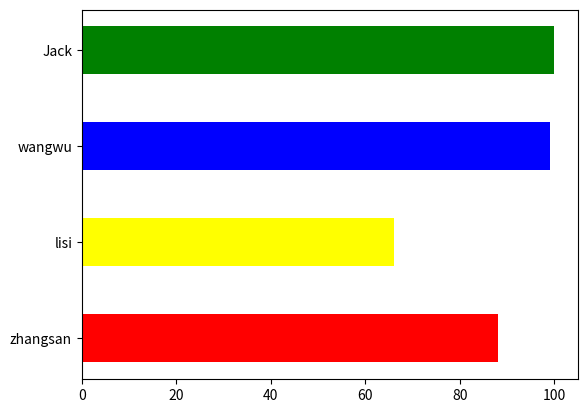

Write the Python code that produced this figure.
import matplotlib.pyplot as plt
import numpy as np

x = np.array(['zhangsan', 'lisi', 'wangwu', 'Jack'])
y = np.array([88, 66, 99, 100])

# width/height 柱子的宽度，0~1的小数
# color 柱子的颜色， 可以统一设置颜色，也可以用数组分别设置颜色
# plt.bar(x, y, width=0.5, color=['red', 'yellow', 'blue', 'green'])  # 竖向的柱状图
plt.barh(x, y, height=0.5, color=['red', 'yellow', 'blue', 'green'])  # 横向柱状图
plt.show()